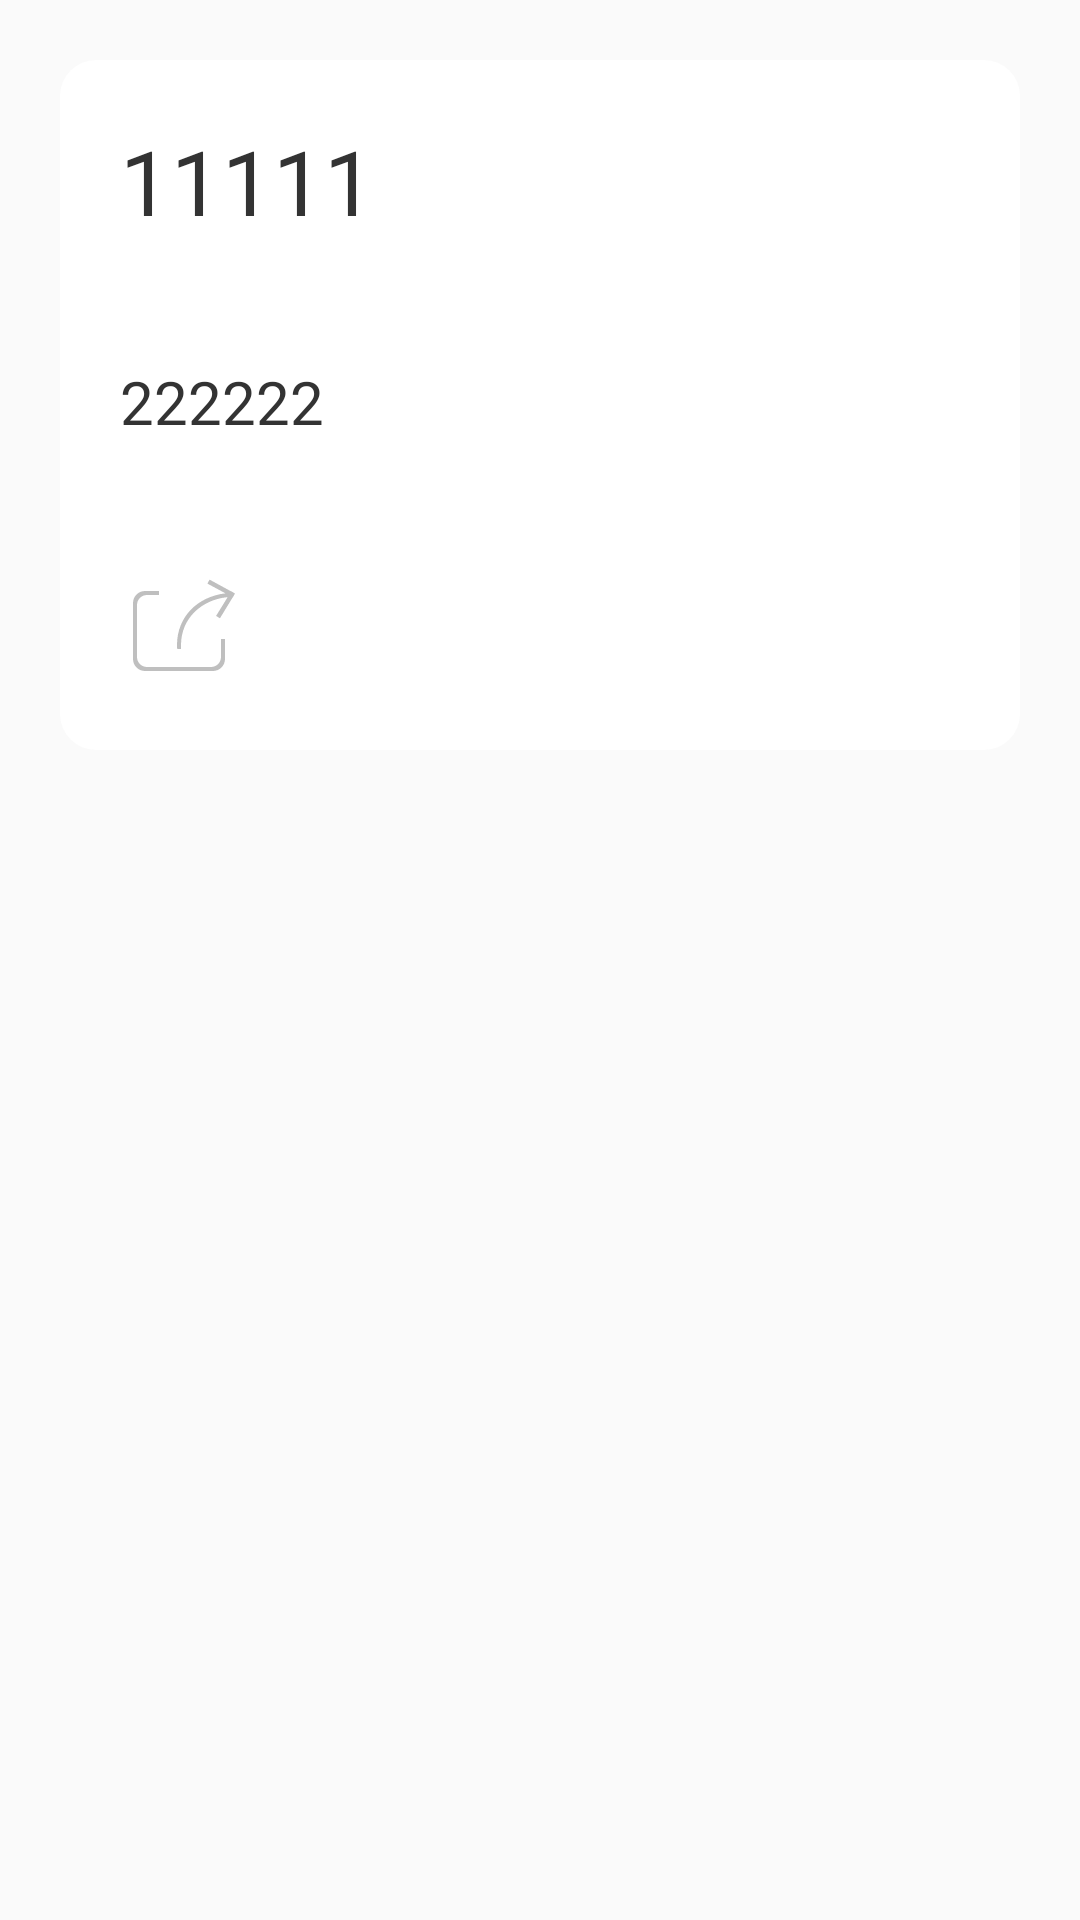

Layout XML and referenced resources for this Android screen:
<!-- AndroidManifest.xml: application theme AppTheme -->
<!-- res/layout/activity_read.xml -->
<?xml version="1.0" encoding="utf-8"?>
    <androidx.core.widget.NestedScrollView
        xmlns:android="http://schemas.android.com/apk/res/android"
        android:orientation="vertical" android:layout_width="match_parent"
        android:layout_height="match_parent">



    <LinearLayout
        android:layout_margin="20dp"
        android:layout_width="match_parent"
        android:layout_height="match_parent"
        android:orientation="vertical"
        android:background="@drawable/white_r12">

        <TextView
            android:layout_margin="20dp"
            android:id="@+id/tv_word"
            android:layout_width="wrap_content"
            android:layout_height="wrap_content"
            android:textColor="@color/color_333333"
            android:textSize="30sp"
            android:text="11111"/>

        <TextView
            android:gravity="center"
            android:layout_margin="20dp"
            android:id="@+id/tv_definition"
            android:layout_width="wrap_content"
            android:layout_height="wrap_content"
            android:textColor="@color/color_333333"
            android:textSize="20sp"
            android:text="222222"/>
        <ImageView
            android:id="@+id/share"
            android:layout_margin="20dp"
            android:layout_width="wrap_content"
            android:layout_height="wrap_content"
            android:src="@drawable/share"/>
    </LinearLayout>
    </androidx.core.widget.NestedScrollView>
<!-- resources referenced by this layout -->
<resources>
  <color name="color_333333">#333333</color>
  <!-- drawable share: png bitmap (drawable-xxhdpi, 2148 bytes) -->
  <!-- drawable white_r12 (drawable) -->
  <?xml version="1.0" encoding="utf-8"?>
  
  <shape xmlns:android="http://schemas.android.com/apk/res/android">
  
      <solid android:color="@color/white"/>
      <corners android:radius="12dp"/>
  </shape>
  <style name="AppTheme" parent="Theme.AppCompat.Light.DarkActionBar">
          
          <item name="colorPrimary">@color/colorPrimary</item>
          <item name="colorPrimaryDark">@color/colorPrimaryDark</item>
          <item name="colorAccent">@color/colorAccent</item>
      </style>
  <color name="white">#ffffff</color>
  <color name="colorPrimary">#62A4FF</color>
  <color name="colorPrimaryDark">#62A4FF</color>
  <color name="colorAccent">#D81B60</color>
</resources>
